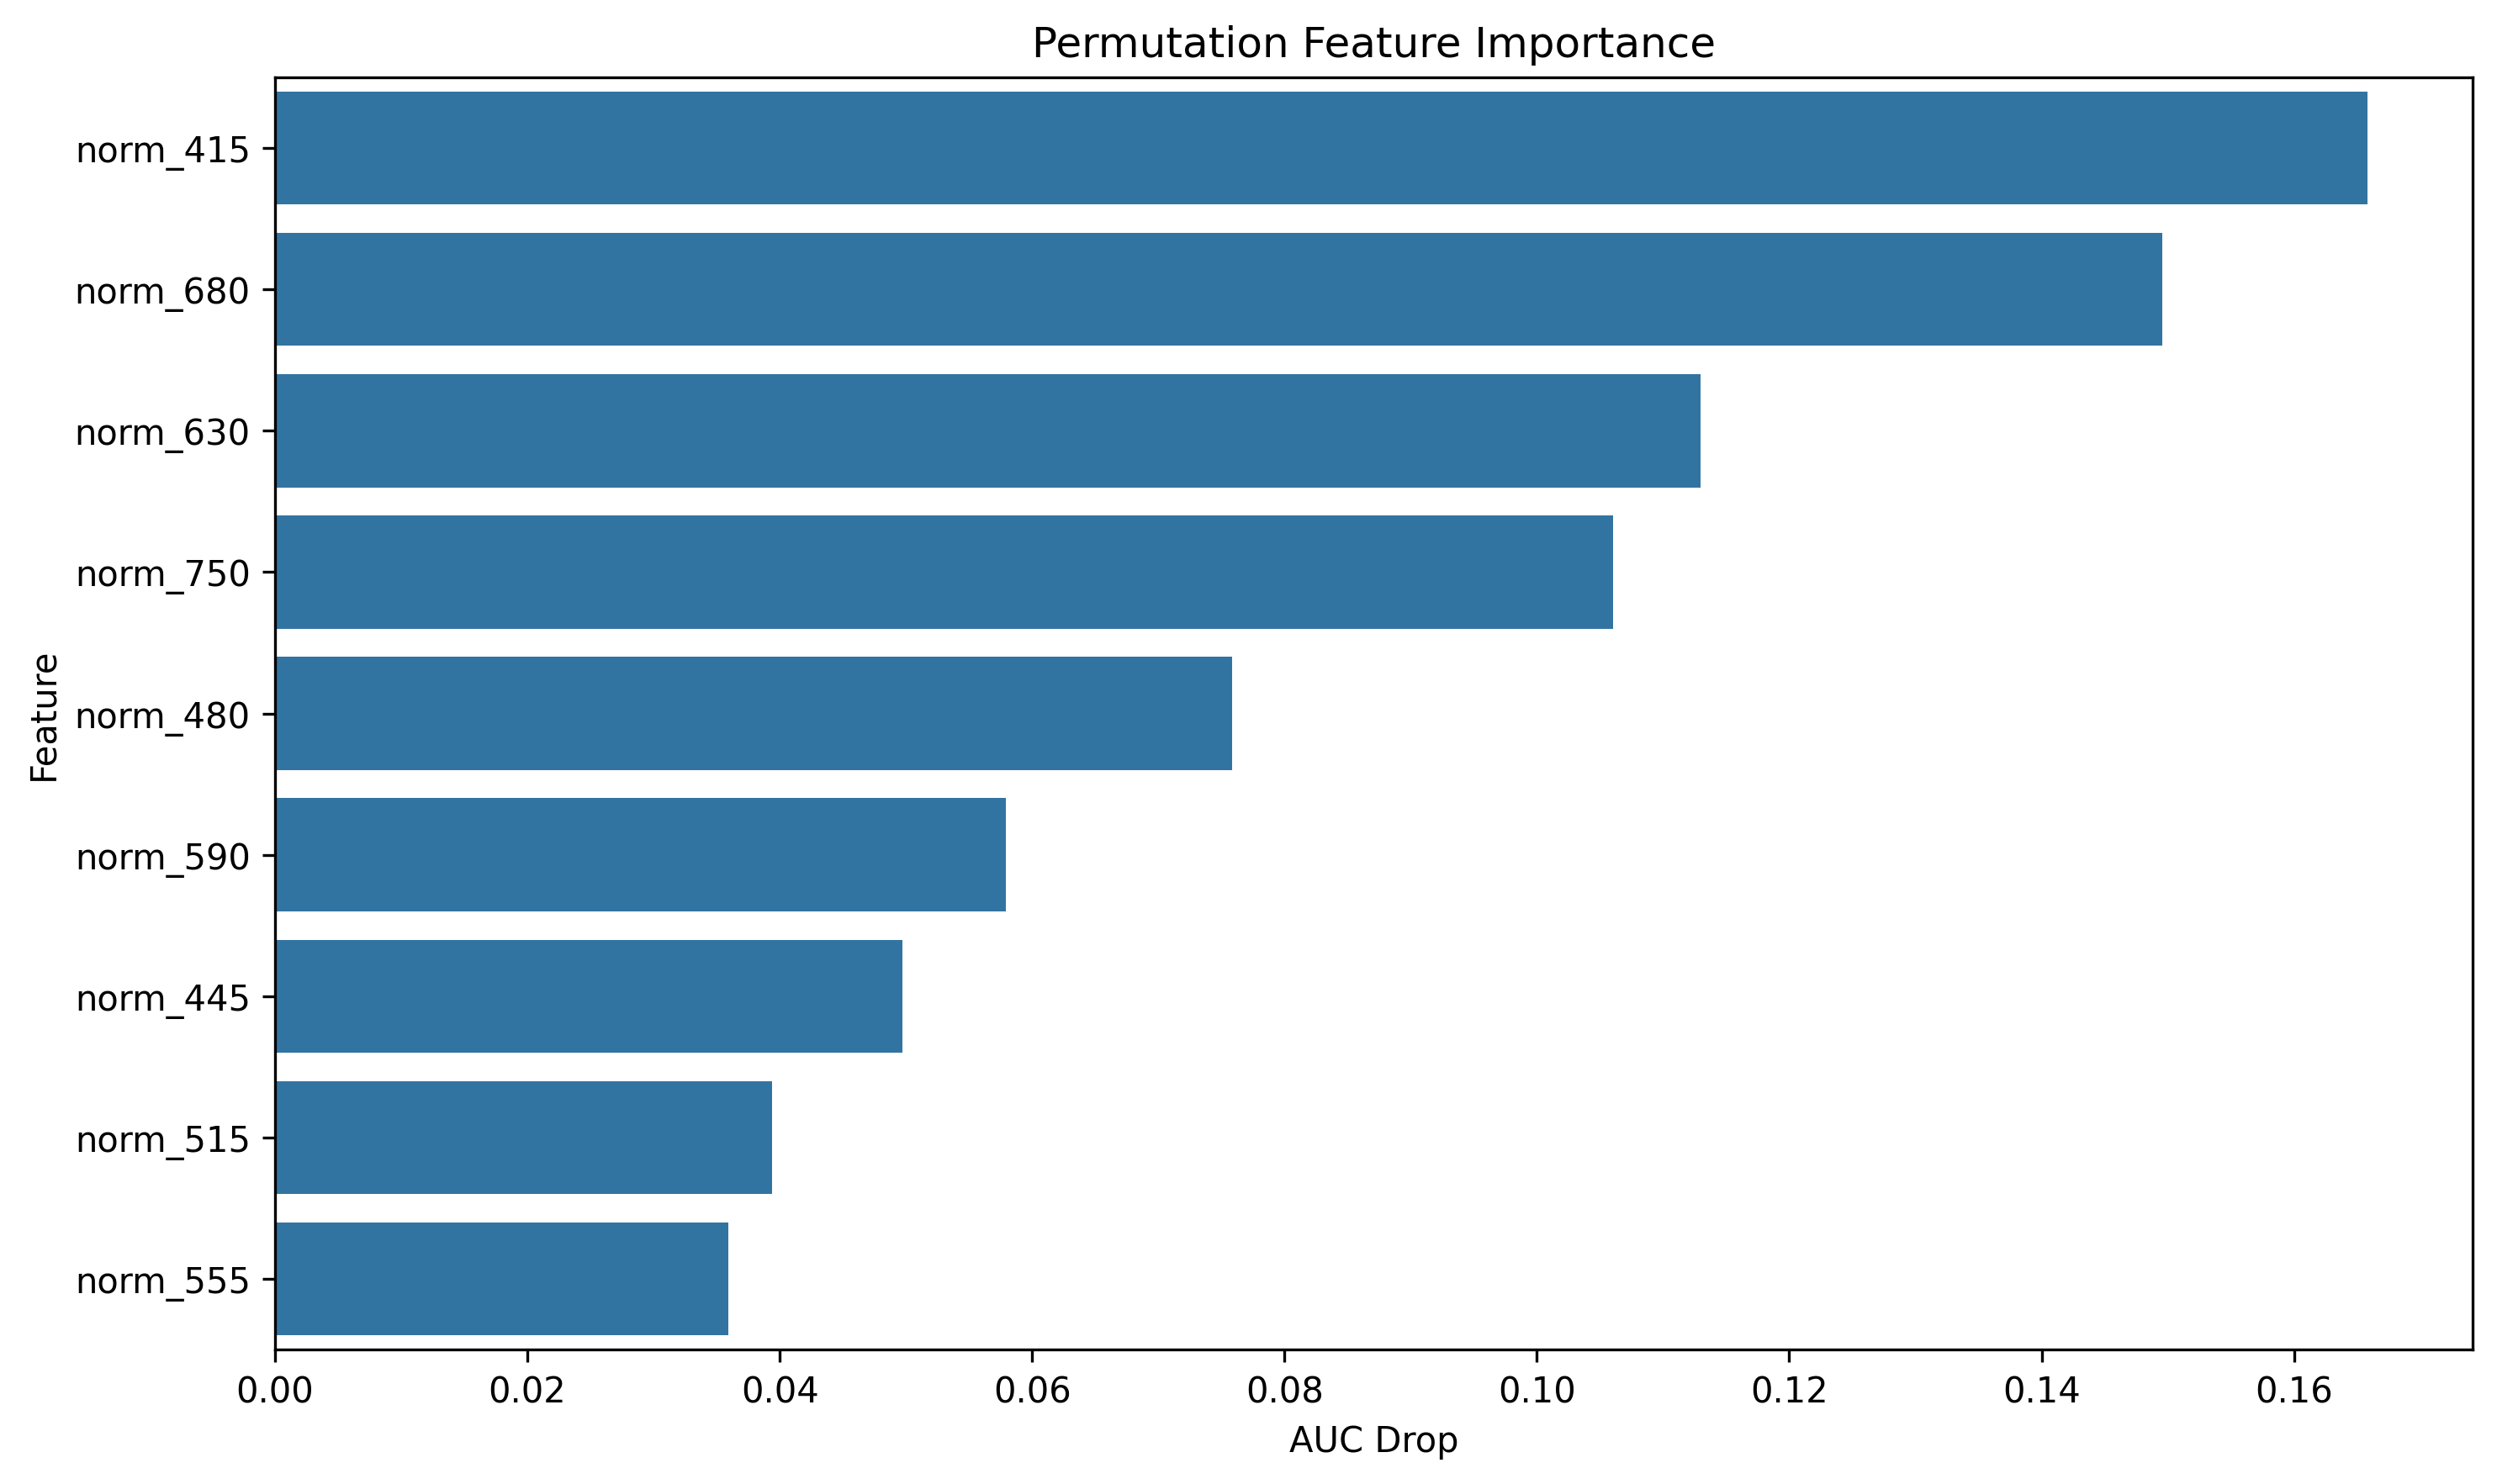

The data file committed next to this chart (first rows):
feature, importance
norm_415, 0.1659
norm_680, 0.1495
norm_630, 0.113
norm_750, 0.1061
norm_480, 0.07584
norm_590, 0.05791
norm_445, 0.04974
norm_515, 0.0394
norm_555, 0.0359
